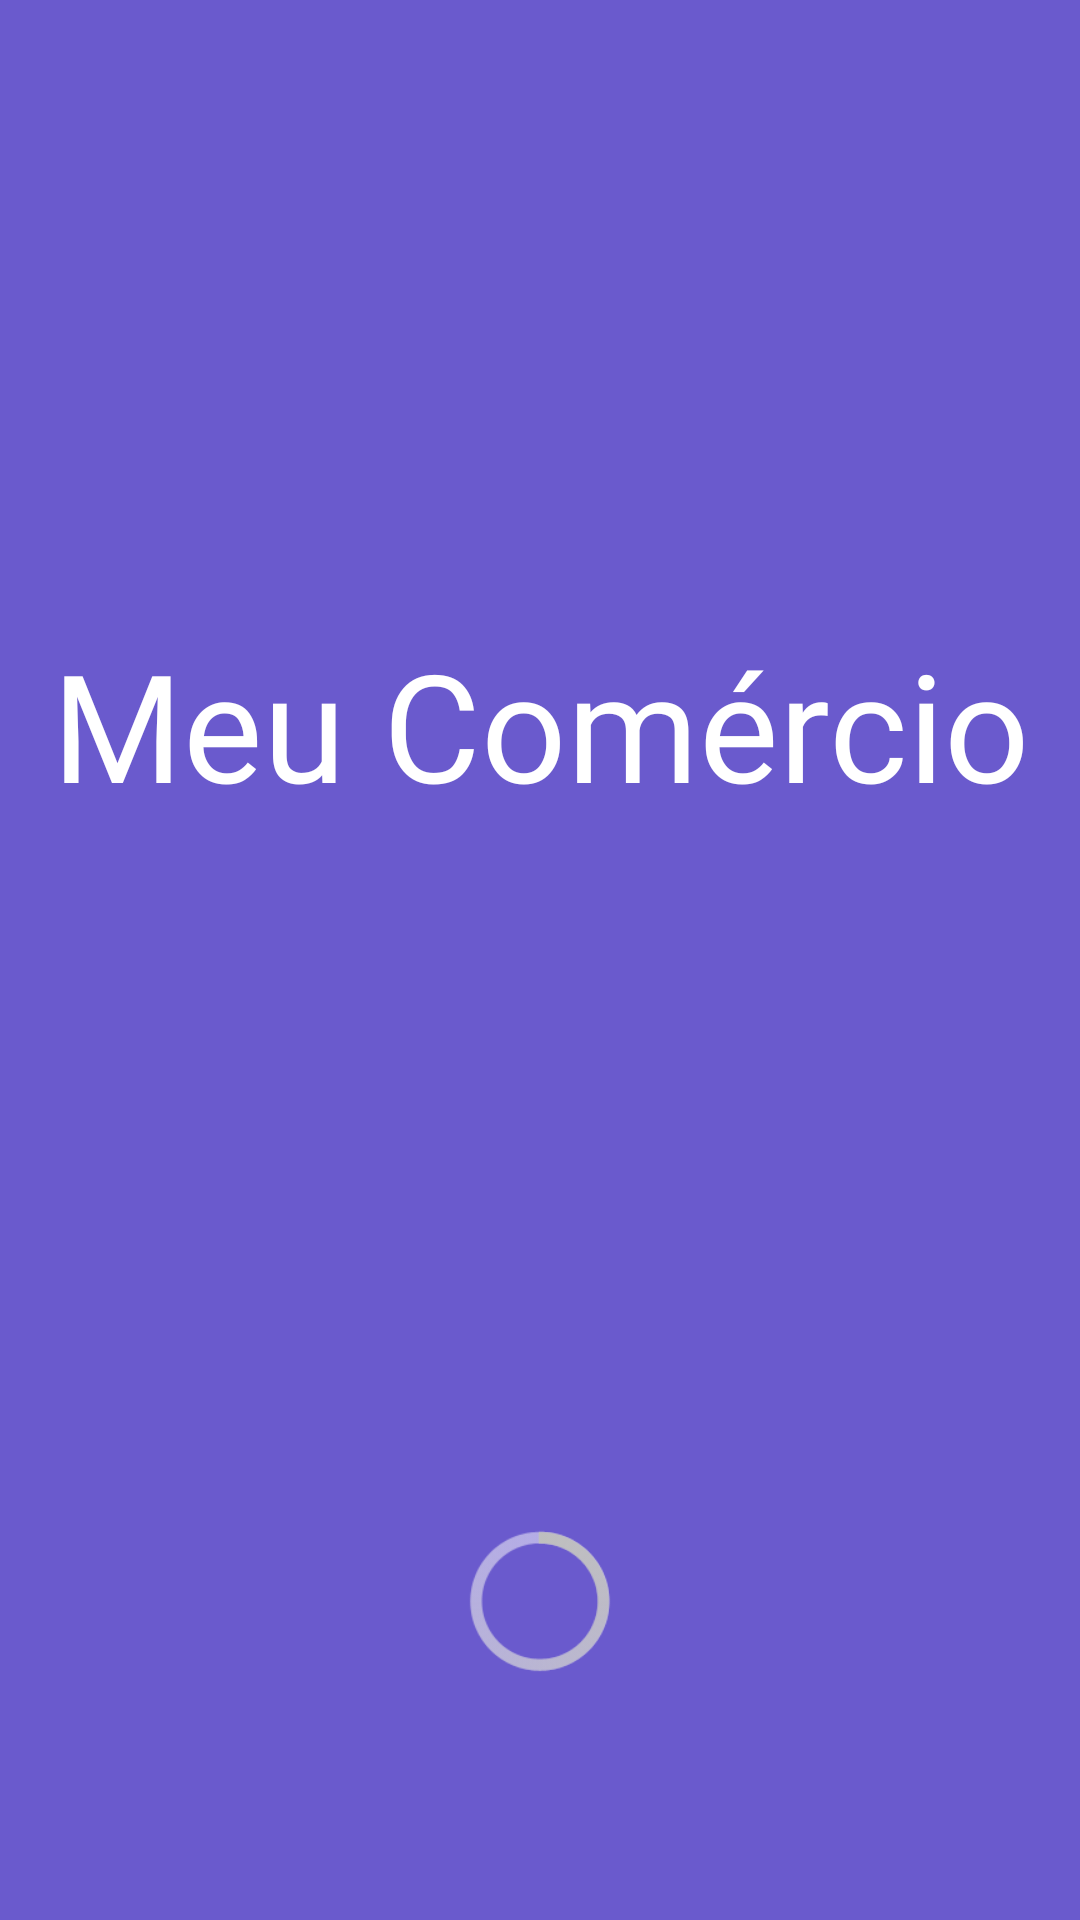

Layout XML and referenced resources for this Android screen:
<!-- AndroidManifest.xml: application theme Theme.MeuComercio -->
<!-- res/layout/activity_init.xml -->
<?xml version="1.0" encoding="utf-8"?>
<androidx.constraintlayout.widget.ConstraintLayout xmlns:android="http://schemas.android.com/apk/res/android"
    xmlns:app="http://schemas.android.com/apk/res-auto"
    xmlns:tools="http://schemas.android.com/tools"
    android:layout_width="match_parent"
    android:layout_height="match_parent"
    android:background="@color/SlateBlue"
    tools:context=".InitActivity">

    <TextView
        android:id="@+id/txMeuComercio"
        android:layout_width="match_parent"
        android:layout_height="wrap_content"
        android:layout_marginTop="208dp"
        android:gravity="center"
        android:text="@string/meu_com_rcio"
        android:textColor="@color/white"
        android:textSize="50sp"
        android:fontFamily="@font/livesshow"
        app:layout_constraintEnd_toEndOf="parent"
        app:layout_constraintHorizontal_bias="0.0"
        app:layout_constraintStart_toStartOf="parent"
        app:layout_constraintTop_toTopOf="parent" />

    <ProgressBar
        style="@android:style/Widget.Holo.Light.ProgressBar"
        android:layout_width="match_parent"
        android:layout_height="60dp"
        app:layout_constraintBottom_toBottomOf="parent"
        app:layout_constraintEnd_toEndOf="parent"
        app:layout_constraintHorizontal_bias="0.0"
        app:layout_constraintStart_toStartOf="parent"
        app:layout_constraintTop_toBottomOf="@+id/txMeuComercio"
        app:layout_constraintVertical_bias="0.75" />

</androidx.constraintlayout.widget.ConstraintLayout>
<!-- resources referenced by this layout -->
<resources>
  <color name="SlateBlue">#6A5ACD</color>
  <color name="white">#FFFFFFFF</color>
  <string name="meu_com_rcio">Meu Comércio</string>
  <style name="Theme.MeuComercio" parent="Theme.MaterialComponents.Light">
          <item name="windowNoTitle">true</item>
          
          <item name="colorPrimary">@color/SlateBlue3</item>
          <item name="colorPrimaryVariant">@color/SlateBlue3</item>
          <item name="colorOnPrimary">@color/black</item>
          
          <item name="colorSecondary">@color/black</item>
          <item name="colorSecondaryVariant">@color/black</item>
          <item name="colorOnSecondary">@color/black</item>
          
          <item name="android:statusBarColor" tools:targetApi="l">?attr/colorPrimaryVariant</item>
          
          
          <item name="android:textColorSecondary">@android:color/black</item>
          <item name="colorAccent">@color/black</item>
  
      </style>
  <color name="SlateBlue3">#836FFF</color>
  <color name="black">#FF000000</color>
</resources>
